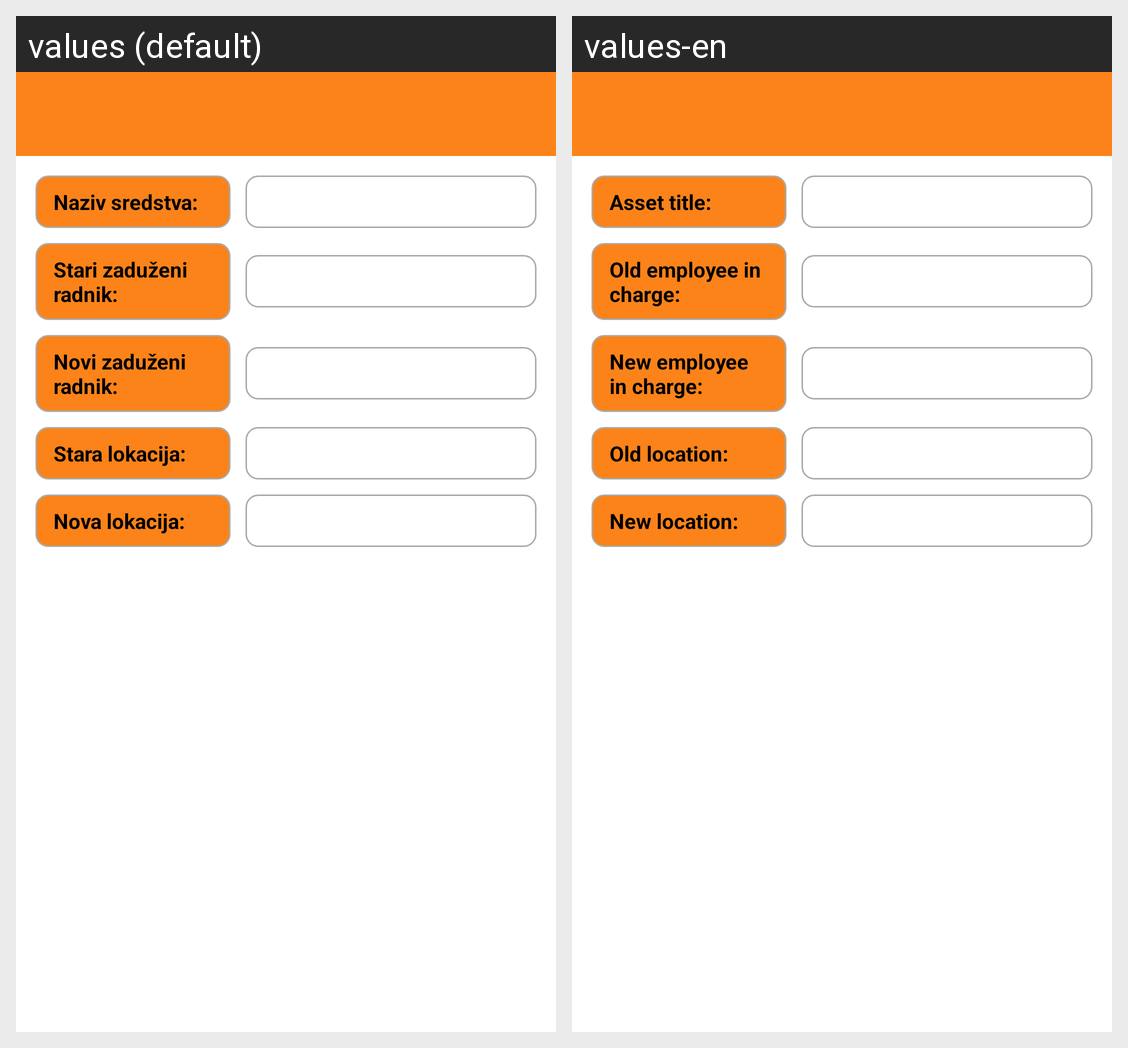

For this localized Android screen grid, give each drawn string resource with its value in every locale shown.
Android screen res/layout/activity_list_item.xml rendered under 2 locales, left to right: values (default), values-en. Device: Nexus 5 (rendered at 1080×1920; each locale shown at half size, 540×960, under a caption strip naming it); theme Theme.Registar.Custom.
Strings drawn on this screen, with the default value and each locale's value (text and hints the layout hard-codes, and strings that could not be matched under every locale, appear in the picture but are not listed):

asset_title
  values: Naziv sredstva:
  values-en: Asset title:

old_employee
  values: Stari zaduženi radnik:
  values-en: Old employee in charge:

new_employee
  values: Novi zaduženi radnik:
  values-en: New employee in charge:

old_location
  values: Stara lokacija:
  values-en: Old location:

new_location
  values: Nova lokacija:
  values-en: New location:
